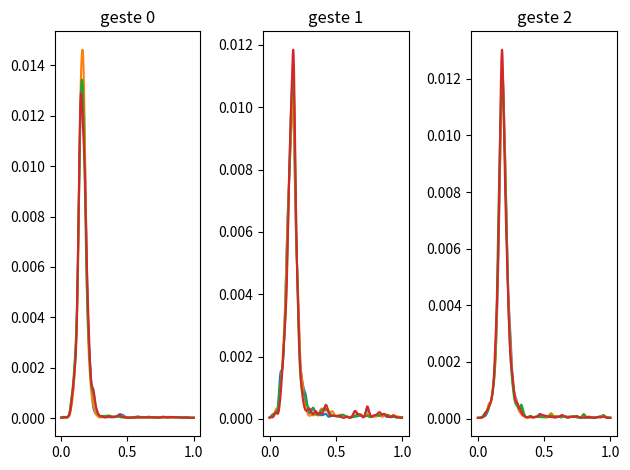

Generate this figure with matplotlib:
import matplotlib.pyplot as plt
from random import *
import random
import numpy as np


Nrobot = 4
Ngeste = 3
n = 1000 #discrétisation du continu
sigma = 0.01
poids = 0.007
n_test = 8000
valeur = np.linspace(0, 1, n)

l = np.array([[[1/n for i in range (n)] for j in range (Ngeste)] for i in range (Nrobot)])

def son(x) :
    return (x + x**2)

def gauss(mu):
    return (1/(sigma * np.sqrt(2 * np.pi)) * np.exp( - ((np.linspace(0, 1, n)) - float(mu))**2 / (2 * sigma**2)))

def update_plus(list, mu):
    list = (list + (poids/n*gauss(mu)))
    list = list / np.sum(list)
    return list

def update_moins (list, mu) :
    list = (list / (1 + 2*poids/n*gauss(mu)))
    list = list / np.sum(list)
    return list


def tirage(list):
    return float(np.random.choice(valeur, 1, p=list))




envergure = son (1) - son(0)
for i in range (n_test) :
    r1 , r2 = random.sample(range(Nrobot), 2) #choix de deux robots distincts
    geste = randint (0, Ngeste - 1) #choix du geste
    g1 , g2 = tirage (l[r1][geste]) , tirage (l[r2][geste]) #choix des paramètres
    if abs(son(g1) - son(g2)) < envergure/10 :
        l[r1][geste] = update_plus(l[r1][geste] , (g1 + g2)/2)  #on renforce le paramètre pour ce geste
        l[r2][geste] = update_plus(l[r2][geste] , (g1 + g2)/2)

        for g in range (Ngeste) : #on affaiblit le paramètre pour les autres gestes de ces même robots
            if g != geste :
                l[r1][g] = update_moins(l[r1][g] , (g1 + g2)/2)
                l[r2][g] = update_moins(l[r2][g] , (g1 + g2)/2)

print(l[0][0])



fig, axes = plt.subplots(Ngeste//3 + min(1,Ngeste%3), 3)
for j in range(Ngeste) :
    for i in range(Nrobot) :
        if Ngeste > 3 :  #disjonction pour raisons techniques (array à une seule dimension si Ngeste <= 3
            axes[j//3,j%3].plot(valeur, l[i][j], label ="robot "+ str(i))
            axes[j//3,j%3].set_title("geste " + str(j))
        else :
            axes[j].plot(valeur, l[i][j], label ="robot "+ str(i))
            axes[j].set_title("geste " + str(j))

plt.tight_layout()
plt.show()
